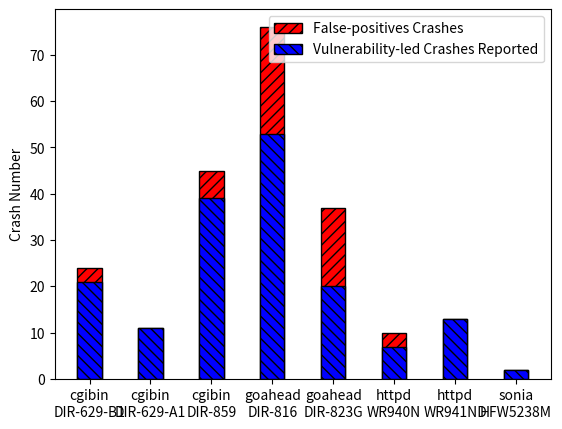

Generate this figure with matplotlib:
import matplotlib.pyplot as plt
import numpy as np

# 构建数据
# programs = ['goahead\nDIR-816', 'goahead\nDIR-629-A1',  'cgibin', 'httpd\nDIR-859', 'goahead\nDIR-823G' , 'httpd\nWR940N' , 'httpd\nWR941ND' , 'ezapp' , 'sonia\nHFW5238M' , 'sonia\nHFW3236M']
programs = ['cgibin\nDIR-629-B1', 'cgibin\nDIR-629-A1' , 'cgibin\nDIR-859' , 'goahead\nDIR-816', 'goahead\nDIR-823G',  'httpd\nWR940N',  'httpd\nWR941ND',  'sonia\nHFW5238M' , ]


true_crash = [21 , 11, 39, 53 , 20 ,  7 , 13, 2]
fake_crash = [3 ,  0 , 6 , 23,  17,   3,  0,  0]

for i in range(len(true_crash)):
    fake_crash[i] += true_crash[i]

widths = []
for i in range(8):
    widths.append(0.4)

plt.bar(x=programs, height=fake_crash, hatch = "///" , width = widths,label='False-positives Crashes',  edgecolor='k' ,  color='red', alpha=1)
plt.bar(x=programs, height=true_crash, hatch = "\\\\\\" , width = widths,  label='Vulnerability-led Crashes Reported', edgecolor='k' ,  color='blue', alpha=1)

plt.ylabel("Crash Number")
# 显示图例
# plt.legend( loc = 'upper right')
plt.legend()
plt.rcParams['figure.dpi']=900
plt.show()
# plt.savefig('f2.png',dpi = 500)